The GitHub repository chanheehi/Pig-Posture-Classification-Using-Deep-Learning contains a labelled image folder "dataset" with 4 categories: lying on belly, lying on side, sitting, standing. Examples follow, each with its label.

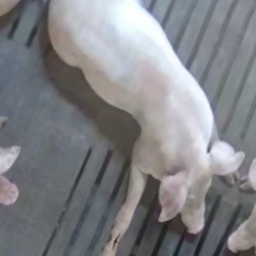
Label: sitting

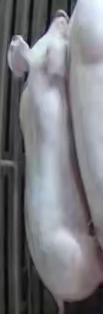
Label: lying on belly

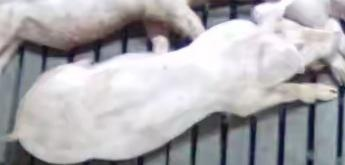
Label: lying on belly

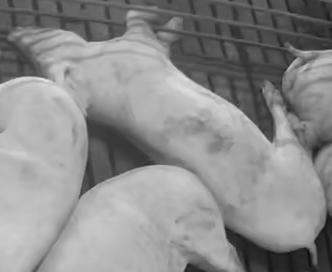
Label: lying on side

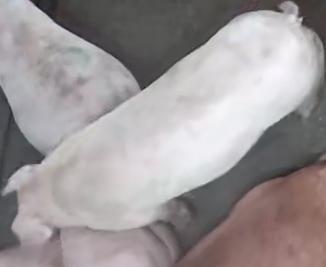
Label: standing

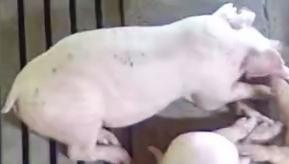
Label: lying on side
